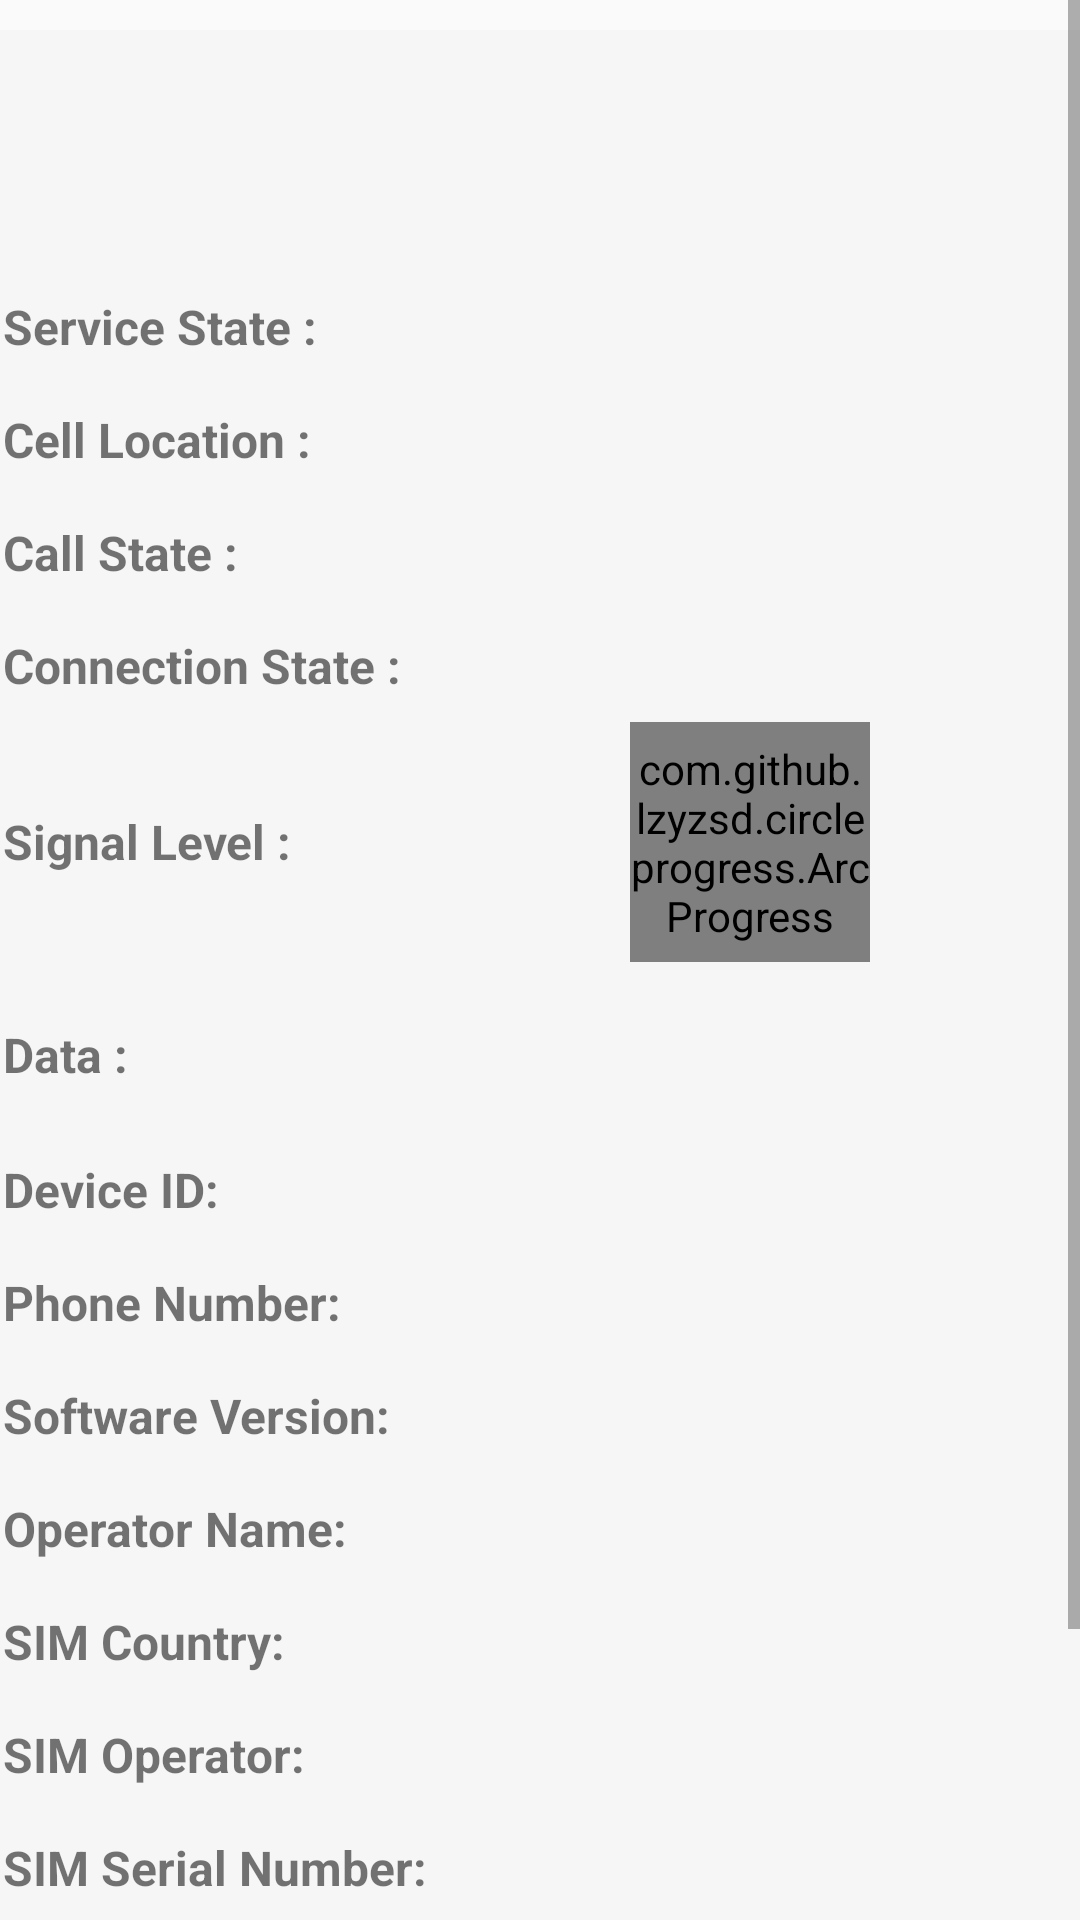

Reconstruct the res/layout file that produces this screen, plus the resources it refers to.
<!-- AndroidManifest.xml: activity theme AppTheme.NoActionBar -->
<!-- res/layout/fragment_main.xml -->
<ScrollView xmlns:android="http://schemas.android.com/apk/res/android"
    android:layout_width="fill_parent"
    android:layout_height="wrap_content"
    xmlns:custom="http://schemas.android.com/apk/res-auto"
    android:orientation="vertical"
    android:scrollbarAlwaysDrawVerticalTrack="false"
    android:scrollbarStyle="insideOverlay">

    <LinearLayout
        android:layout_width="fill_parent"
        android:layout_height="wrap_content"
        android:background="#f6f6f6"
        android:layout_marginTop="10dp"
        android:orientation="vertical">

        <LinearLayout
            android:layout_width="fill_parent"
            android:layout_height="wrap_content"
            android:layout_marginTop="80dp"
            android:orientation="horizontal">

            <TextView
                style="@style/labelStyleRight"
                android:layout_gravity="center_vertical"
                android:text="@string/tvServiceState" />

            <TextView
                android:id="@+id/serviceState_info"
                style="@style/textStyle" />
        </LinearLayout>

        <LinearLayout
            android:layout_width="fill_parent"
            android:layout_height="wrap_content"
            android:orientation="horizontal">

            <TextView
                style="@style/labelStyleRight"
                android:layout_gravity="center_vertical"
                android:text="@string/tvCellLocation" />

            <TextView
                android:id="@+id/cellLocation_info"
                style="@style/textStyle" />
        </LinearLayout>

        <LinearLayout
            android:layout_width="fill_parent"
            android:layout_height="wrap_content"
            android:orientation="horizontal">

            <TextView
                style="@style/labelStyleRight"
                android:layout_gravity="center_vertical"
                android:text="@string/tvCallState" />

            <TextView
                android:id="@+id/callState_info"
                style="@style/textStyle" />
        </LinearLayout>

        <LinearLayout
            android:layout_width="fill_parent"
            android:layout_height="wrap_content"
            android:orientation="horizontal">

            <TextView
                style="@style/labelStyleRight"
                android:layout_gravity="center_vertical"
                android:text="@string/tvConnState" />

            <TextView
                android:id="@+id/connectionState_info"
                style="@style/textStyle" />
        </LinearLayout>

        <LinearLayout
            android:layout_width="fill_parent"
            android:layout_height="wrap_content"
            android:orientation="horizontal" >

            <TextView
                style="@style/labelStyleRight"
                android:layout_gravity="center_vertical"
                android:text="@string/tvSignalLevel" />

            <LinearLayout
                android:layout_width="fill_parent"
                android:layout_height="wrap_content"
                android:layout_weight="0.5"
                android:orientation="horizontal" >

                <com.github.lzyzsd.circleprogress.ArcProgress
                    android:id="@+id/signalLevel"
                    android:background="#00FFFFFF"
                    android:layout_marginLeft="30dp"
                    android:layout_width="80dp"
                    android:layout_height="80dp"
                    custom:arc_max="100"
                    custom:arc_stroke_width="2dp"
                    custom:arc_unfinished_color="#fff"
                    custom:arc_text_size="14sp"
                    custom:arc_suffix_text=" "
                    custom:arc_suffix_text_padding="0dp"
                    custom:arc_bottom_text_size="10sp" />

                <TextView
                    android:id="@+id/signalLevelInfo"
                    style="@style/textSmallStyle" />
            </LinearLayout>
        </LinearLayout>
        

        <LinearLayout
            android:layout_width="fill_parent"
            android:layout_marginTop="5dp"
            android:layout_height="wrap_content"
            android:orientation="horizontal">

            <TextView
                style="@style/labelStyleRight"
                android:layout_gravity="center_vertical"
                android:text="@string/strData" />

            <RelativeLayout
                android:layout_width="match_parent"
                android:layout_height="wrap_content"
                android:layout_weight="0.5"
                android:orientation="horizontal" >
            <ImageView
                android:id="@+id/dataDirection"
                style="@style/imageStyle"
                android:layout_centerInParent="true"/>
                </RelativeLayout>
        </LinearLayout>
        <LinearLayout
            android:layout_width="fill_parent"
            android:layout_height="wrap_content"
            android:orientation="horizontal">

            <TextView
                style="@style/labelStyleRight"
                android:layout_gravity="center_vertical"
                android:text="Device ID: " />

            <TextView
                android:id="@+id/device_id"
                style="@style/textStyle" />
        </LinearLayout>
        <LinearLayout
            android:layout_width="fill_parent"
            android:layout_height="wrap_content"
            android:orientation="horizontal">

            <TextView
                style="@style/labelStyleRight"
                android:layout_gravity="center_vertical"
                android:text="Phone Number:" />

            <TextView
                android:id="@+id/phone_number"
                style="@style/textStyle" />
        </LinearLayout>
        <LinearLayout
            android:layout_width="fill_parent"
            android:layout_height="wrap_content"
            android:orientation="horizontal">

            <TextView
                style="@style/labelStyleRight"
                android:layout_gravity="center_vertical"
                android:text="Software Version:" />

            <TextView
                android:id="@+id/software_version"
                style="@style/textStyle" />
        </LinearLayout>
        <LinearLayout
            android:layout_width="fill_parent"
            android:layout_height="wrap_content"
            android:orientation="horizontal">

            <TextView
                style="@style/labelStyleRight"
                android:layout_gravity="center_vertical"
                android:text="Operator Name:" />

            <TextView
                android:id="@+id/operator_name"
                style="@style/textStyle" />
        </LinearLayout>
        <LinearLayout
            android:layout_width="fill_parent"
            android:layout_height="wrap_content"
            android:orientation="horizontal">

            <TextView
                style="@style/labelStyleRight"
                android:layout_gravity="center_vertical"
                android:text="SIM Country:" />

            <TextView
                android:id="@+id/sim_country"
                style="@style/textStyle" />
        </LinearLayout>
        <LinearLayout
            android:layout_width="fill_parent"
            android:layout_height="wrap_content"
            android:orientation="horizontal">

            <TextView
                style="@style/labelStyleRight"
                android:layout_gravity="center_vertical"
                android:text="SIM Operator:" />

            <TextView
                android:id="@+id/sim_operator"
                style="@style/textStyle" />
        </LinearLayout>
        <LinearLayout
            android:layout_width="fill_parent"
            android:layout_height="wrap_content"
            android:orientation="horizontal">

            <TextView
                style="@style/labelStyleRight"
                android:layout_gravity="center_vertical"
                android:text="SIM Serial Number:" />

            <TextView
                android:id="@+id/sim_serial_number"
                style="@style/textStyle" />
        </LinearLayout>
        <LinearLayout
            android:layout_width="fill_parent"
            android:layout_height="wrap_content"
            android:orientation="horizontal">

            <TextView
                style="@style/labelStyleRight"
                android:layout_gravity="center_vertical"
                android:text="Subscriber ID:" />

            <TextView
                android:id="@+id/subscriber_id"
                style="@style/textStyle" />
        </LinearLayout>
        <LinearLayout
            android:layout_width="fill_parent"
            android:layout_height="wrap_content"
            android:orientation="horizontal">

            <TextView
                style="@style/labelStyleRight"
                android:layout_gravity="center_vertical"
                android:text="Network Type" />

            <TextView
                android:id="@+id/network_type"
                style="@style/textStyle" />
        </LinearLayout>
        <LinearLayout
            android:layout_width="fill_parent"
            android:layout_height="wrap_content"
            android:orientation="horizontal">

            <TextView
                style="@style/labelStyleRight"
                android:layout_gravity="center_vertical"
                android:text="Phone Type" />

            <TextView
                android:id="@+id/phone_type"
                style="@style/textStyle" />
        </LinearLayout>
    </LinearLayout>

</ScrollView>
<!-- resources referenced by this layout -->
<resources>
  <string name="strData">Data : </string>
  <string name="tvCallState">Call State : </string>
  <string name="tvCellLocation">Cell Location : </string>
  <string name="tvConnState">Connection State : </string>
  <string name="tvServiceState">Service State : </string>
  <string name="tvSignalLevel">Signal Level : </string>
  <style name="imageStyle">
          <item name="android:layout_width">80dp</item>
          <item name="android:layout_height">50dp</item>
          <item name="android:layout_weight">0.5</item>
          <item name="android:src">@drawable/nodata</item>
          <item name="android:scaleType">fitStart</item>
          <item name="android:layout_margin">1dip</item>
          <item name="android:gravity">center_vertical|left</item>
      </style>
  <style name="labelStyleRight">
          <item name="android:layout_width">fill_parent</item>
          <item name="android:layout_height">wrap_content</item>
          <item name="android:layout_weight">0.5</item>
          <item name="android:textSize">16sp</item>
          <item name="android:textStyle">bold</item>
          <item name="android:layout_margin">1dip</item>
          <item name="android:gravity">center_vertical|left</item>
      </style>
  <style name="textSmallStyle">
          <item name="android:layout_width">fill_parent</item>
          <item name="android:layout_height">fill_parent</item>
          <item name="android:layout_weight">0.5</item>
          <item name="android:textSize">10dip</item>
          <item name="android:layout_margin">10dip</item>
          <item name="android:gravity">center_vertical|left</item>
      </style>
  <style name="textStyle">
          <item name="android:layout_width">fill_parent</item>
          <item name="android:layout_height">wrap_content</item>
          <item name="android:layout_weight">0.5</item>
          <item name="android:textSize">13sp</item>
          <item name="android:textStyle">italic|bold</item>
          <item name="android:layout_margin">10dip</item>
          <item name="android:gravity">center_vertical|left</item>
      </style>
  <style name="AppTheme.NoActionBar">
          <item name="windowActionBar">false</item>
          <item name="windowNoTitle">true</item>
      </style>
</resources>
